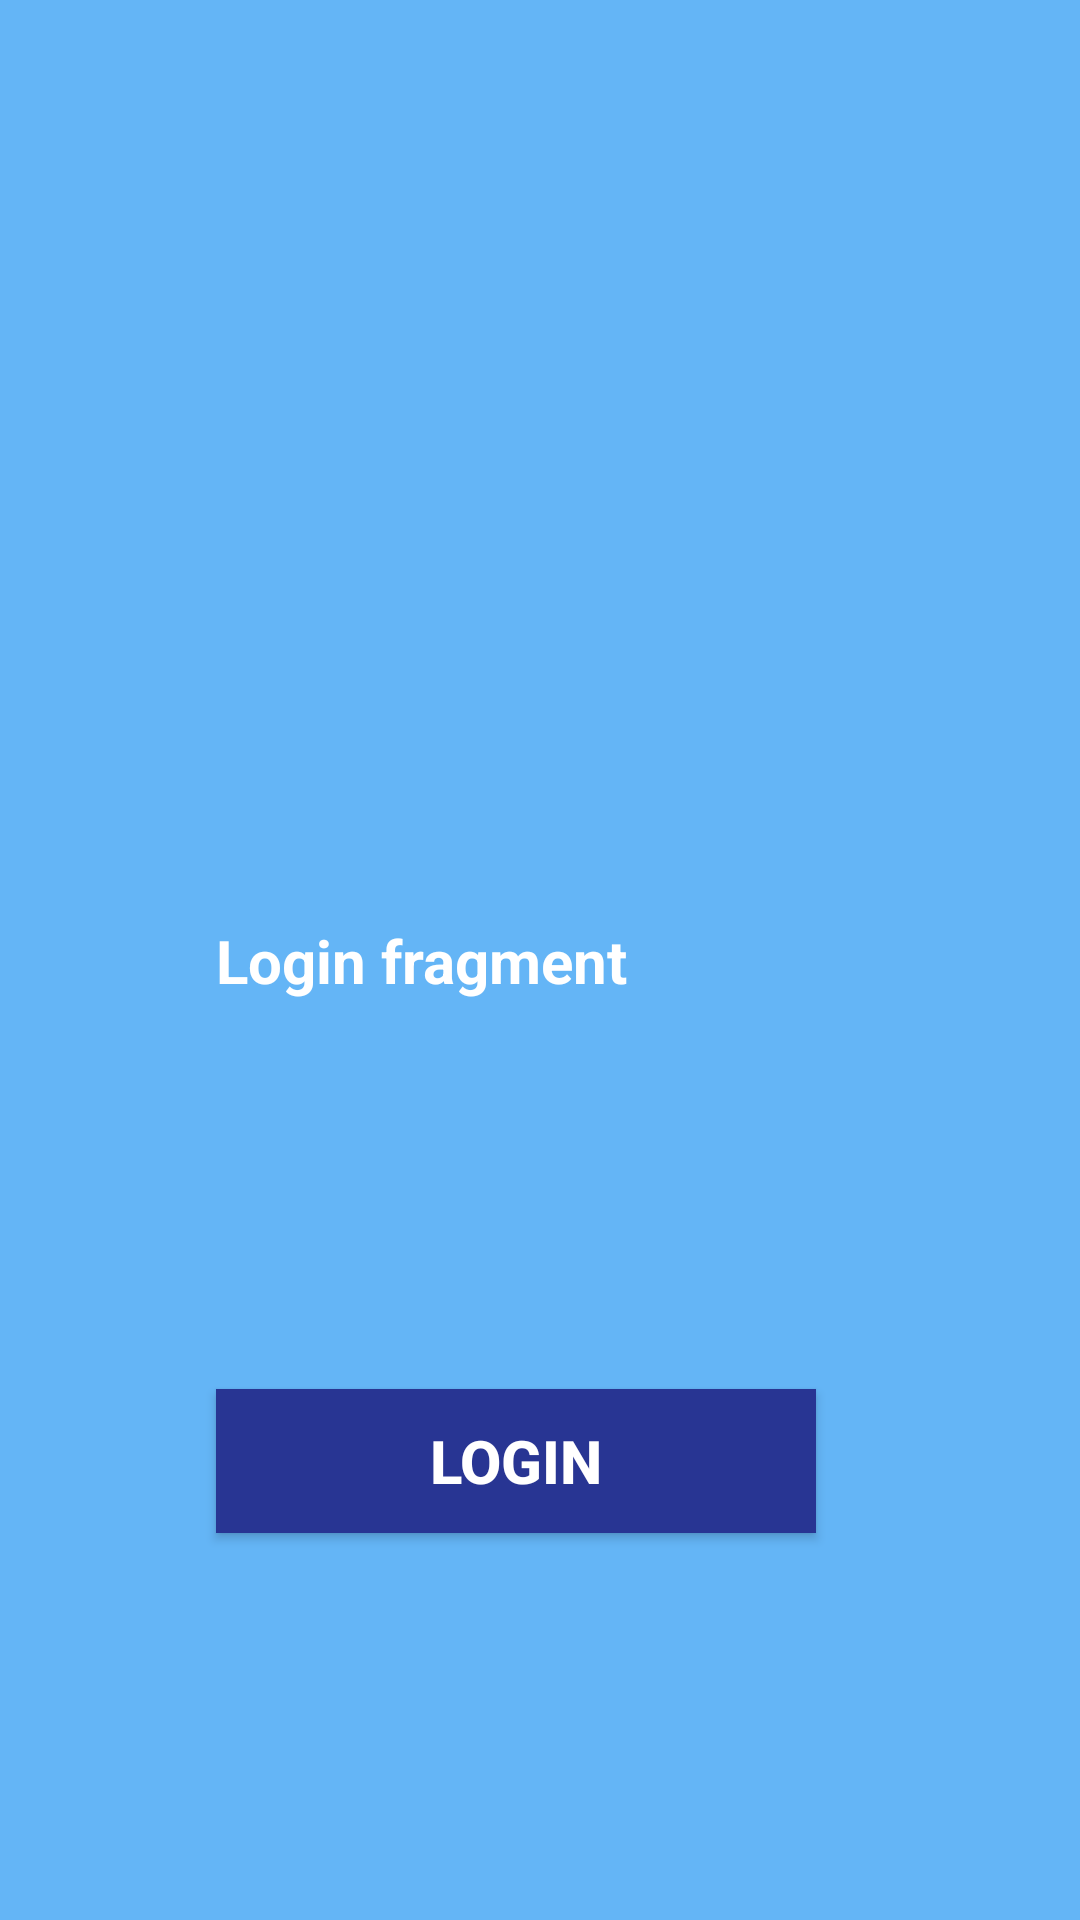

Layout XML and referenced resources for this Android screen:
<!-- AndroidManifest.xml: application theme Theme.Android55_day3 -->
<!-- res/layout/fragment_login.xml -->
<?xml version="1.0" encoding="utf-8"?>
<FrameLayout xmlns:android="http://schemas.android.com/apk/res/android"
    xmlns:app="http://schemas.android.com/apk/res-auto"
    xmlns:tools="http://schemas.android.com/tools"
    android:layout_width="match_parent"
    android:layout_height="match_parent"
    android:background="#64B5F6"
    tools:context=".LoginFragment">

    
    
    
    
    
    

    
    
    
    
    
    
    
    
    

    
    
    
    
    
    
    
    
    
    

    <androidx.constraintlayout.widget.ConstraintLayout
        android:layout_width="match_parent"
        android:layout_height="match_parent">

        <androidx.constraintlayout.widget.Guideline
            android:id="@+id/glh1"
            android:layout_width="match_parent"
            android:layout_height="1dp"
            android:orientation="vertical"
            app:layout_constraintGuide_percent="0.2" />

        <TextView
            android:id="@+id/tvLoginFragment"
            android:layout_width="wrap_content"
            android:layout_height="wrap_content"
            android:layout_weight="3"
            android:text="Login fragment"
            android:textColor="@color/white"
            android:textSize="20sp"
            android:textStyle="bold"
            app:layout_constraintBottom_toBottomOf="parent"
            app:layout_constraintStart_toEndOf="@id/glh1"
            app:layout_constraintTop_toTopOf="parent" />

        <Button
            android:id="@+id/btnLogin"
            android:layout_width="200dp"
            android:layout_height="wrap_content"
            android:layout_weight="7"
            android:background="#283593"
            android:text="Login"
            android:textColor="@color/white"
            android:textSize="20sp"
            android:textStyle="bold"
            app:layout_constraintBottom_toBottomOf="parent"
            app:layout_constraintStart_toEndOf="@id/glh1"
            app:layout_constraintTop_toBottomOf="@+id/tvLoginFragment" />
    </androidx.constraintlayout.widget.ConstraintLayout>
</FrameLayout>
<!-- resources referenced by this layout -->
<resources>
  <style name="Theme.Android55_day3" parent="Base.Theme.Android55_day3" />
  <style name="Base.Theme.Android55_day3" parent="Theme.AppCompat.Light.NoActionBar">
          
          
      </style>
  <!-- not gathered from this repository: default colours our renderer supplied (Android Studio template values) -->
  <color name="white">#FFFFFFFF</color>
</resources>
